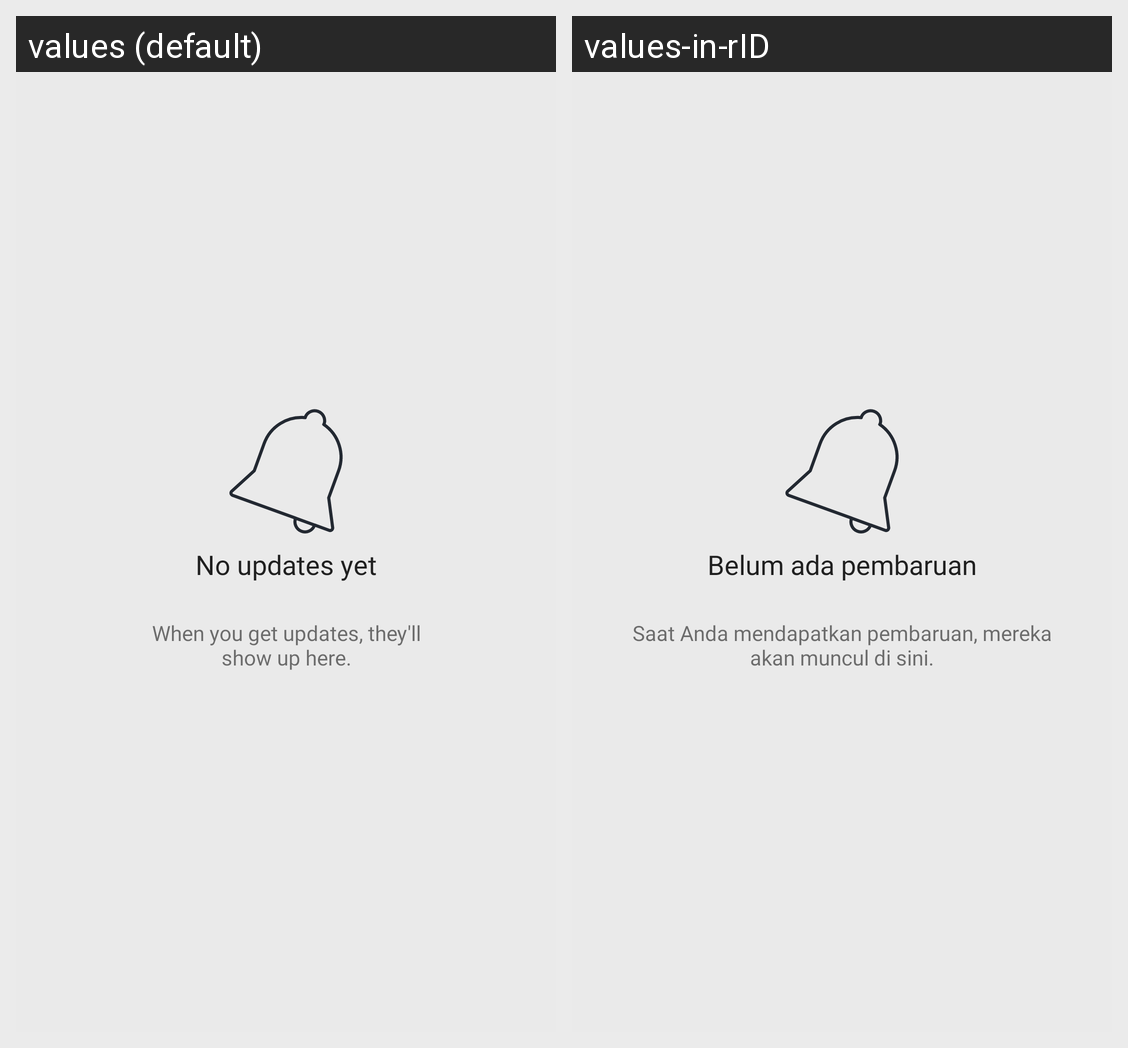

The Android screen above is rendered under two locales of the same app. Produce the string resources it draws, with the default and per-locale values.
Android screen res/layout/fragment_updates.xml rendered under 2 locales, left to right: values (default), values-in-rID. Device: Nexus 5 (rendered at 1080×1920; each locale shown at half size, 540×960, under a caption strip naming it); theme Theme.LukaKu.
Strings drawn on this screen, with the default value and each locale's value (text and hints the layout hard-codes, and strings that could not be matched under every locale, appear in the picture but are not listed):

updates_status
  values: No updates yet
  values-in-rID: Belum ada pembaruan

updates_message
  values: When you get updates, they'll
      show up here.
  values-in-rID: Saat Anda mendapatkan pembaruan, mereka
      akan muncul di sini.
